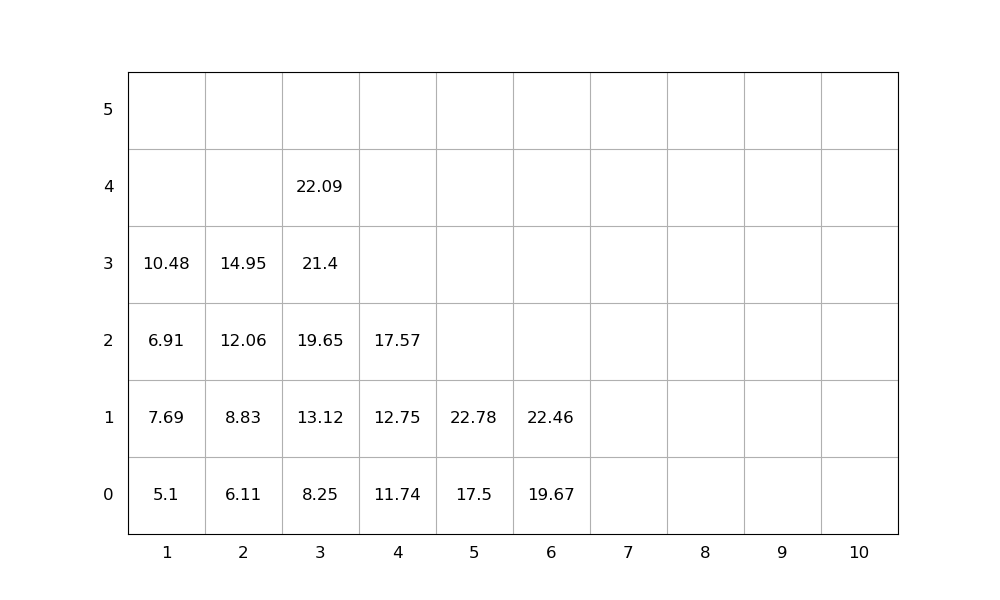

The file beside this chart, header and first rows:
idx, loc_x, loc_y, loc_z, weight, group, score, seq, emerg, reloc, size(ft)
1, 6, 0, 0, 19.67, 0, 19.67, 1, 0, 0, 20
2, 6, 0, 1, 22.46, 0, 22.46, 2, 0, 0, 20
3, 3, 0, 0, 8.25, 0, 8.25, 3, 0, 0, 20
4, 3, 0, 1, 13.12, 0, 13.12, 4, 0, 0, 20
5, 2, 0, 0, 6.11, 0, 6.11, 5, 0, 0, 20
6, 4, 0, 0, 11.74, 0, 11.74, 6, 0, 0, 20
7, 4, 0, 1, 12.75, 0, 12.75, 7, 0, 0, 20
8, 1, 0, 0, 5.1, 0, 5.1, 8, 0, 0, 20
9, 3, 0, 2, 19.65, 0, 19.65, 9, 0, 0, 20
10, 3, 0, 3, 21.4, 0, 21.4, 10, 0, 0, 20
11, 3, 0, 4, 22.09, 0, 22.09, 11, 0, 0, 20
12, 2, 0, 1, 8.83, 0, 8.83, 12, 0, 0, 20
13, 1, 0, 1, 7.69, 0, 7.69, 13, 0, 1.0, 20
14, 4, 0, 2, 17.57, 0, 17.57, 14, 0, 0, 20
15, 5, 0, 0, 17.5, 0, 17.5, 15, 0, 0, 20
16, 1, 0, 2, 6.91, 0, 6.91, 16, 0, 1.0, 20
17, 2, 0, 2, 12.06, 0, 12.06, 17, 0, 0, 20
18, 5, 0, 1, 22.78, 0, 22.78, 18, 0, 0, 20
19, 1, 0, 3, 10.48, 0, 10.48, 19, 0, 1.0, 20
20, 2, 0, 3, 14.95, 0, 14.95, 20, 0, 0, 20
